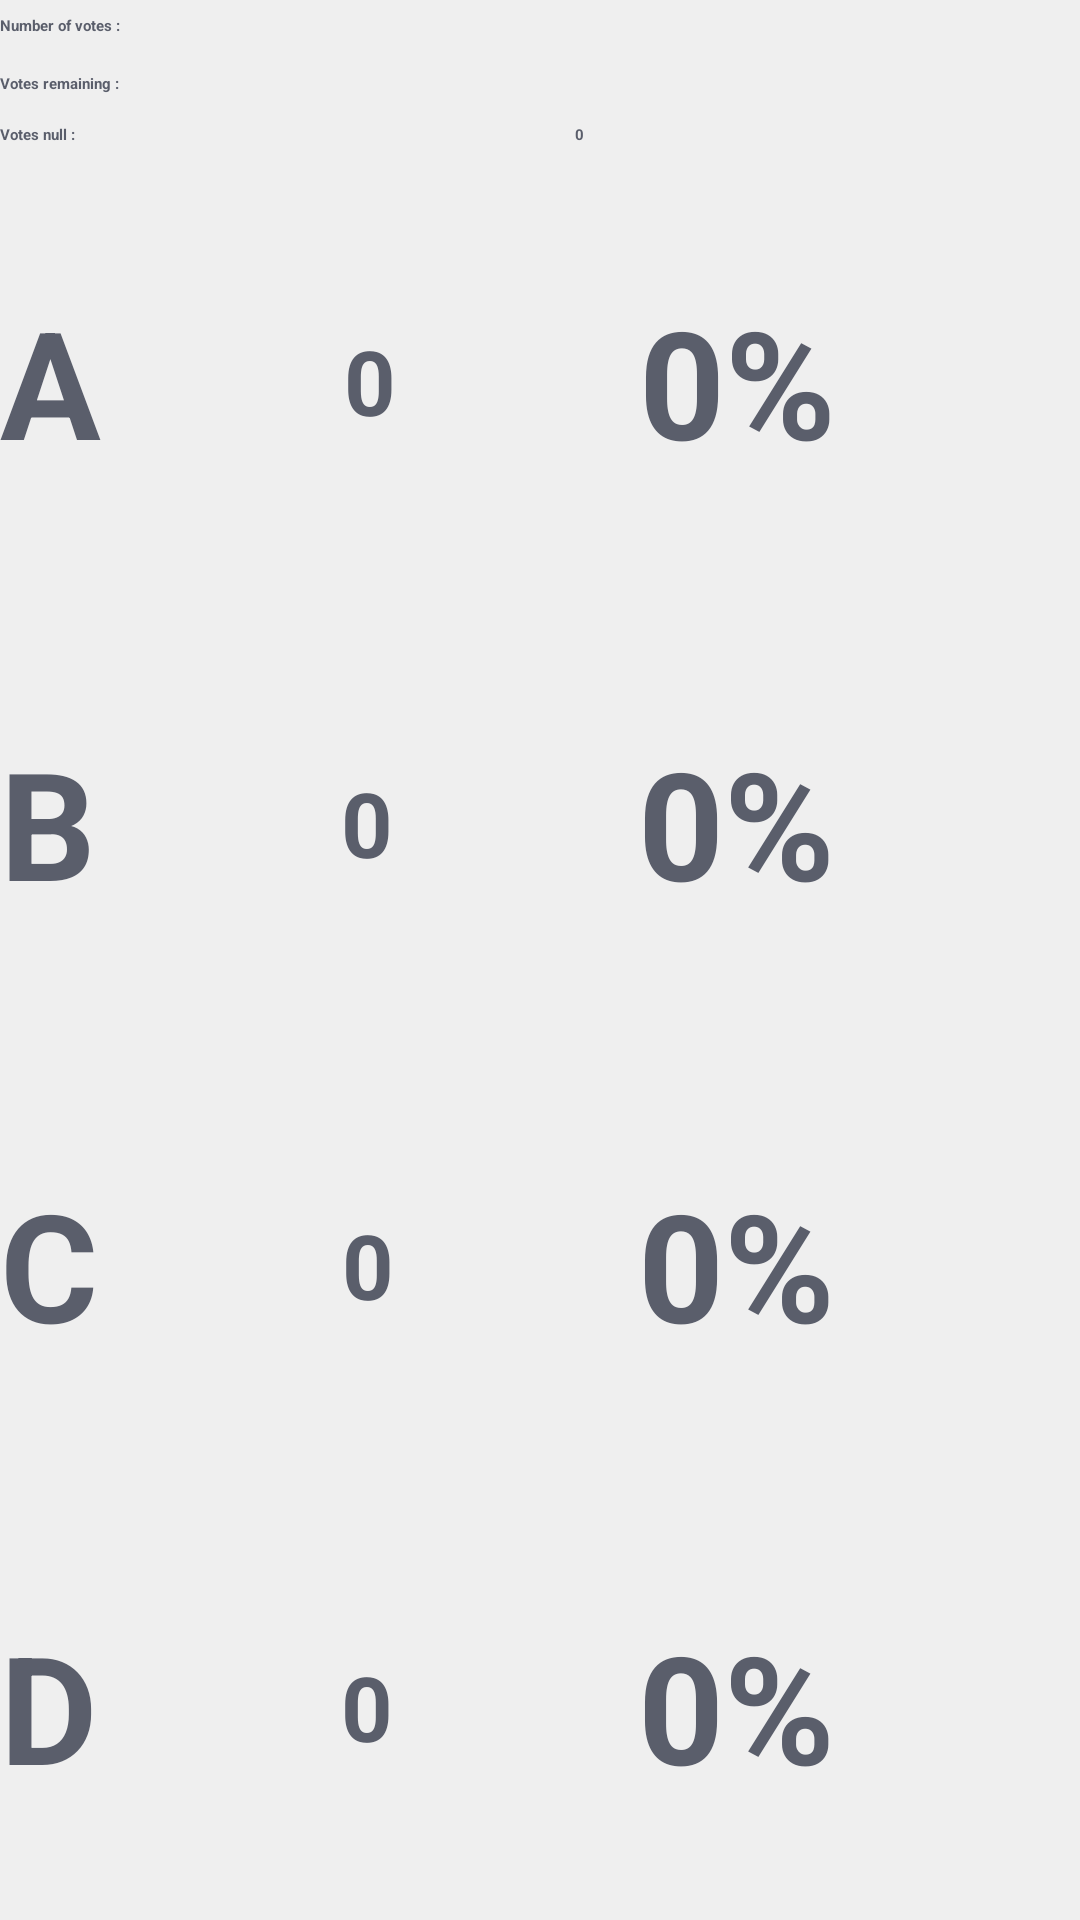

This screen was rendered from an Android layout file. Write that file and the resources it references.
<!-- AndroidManifest.xml: application theme MyTheme -->
<!-- res/layout/aorborcord_result.xml -->
<?xml version="1.0" encoding="utf-8"?>
<LinearLayout xmlns:android="http://schemas.android.com/apk/res/android"
	android:layout_width="fill_parent" android:layout_height="fill_parent"
	style="@style/backgroundColor" android:orientation="vertical">
	<LinearLayout android:layout_width="fill_parent"
		android:layout_height="wrap_content" android:orientation="horizontal">
		<TextView android:layout_width="wrap_content"
			android:layout_height="wrap_content" 
			android:layout_weight="1"
			android:layout_marginTop="5dp" 
			android:paddingBottom="5dp"
			android:textStyle="bold" 
			android:text="Number of votes : " 
			style="@style/textColor" />
		<TextView android:id="@+id/number_vote" 
			android:layout_width="wrap_content"
			android:layout_height="wrap_content" 
			android:layout_weight="1"
			android:layout_marginTop="5dp" 
			android:paddingBottom="5dp"
			android:textStyle="bold" 
			android:text="" 
			style="@style/textColor" />
	</LinearLayout>
	<LinearLayout android:layout_width="fill_parent"
		android:layout_height="wrap_content" 
		android:orientation="horizontal"
		android:gravity="center">
		<TextView android:layout_width="wrap_content"
			android:layout_height="wrap_content" 
			android:layout_weight="1"
			android:layout_marginTop="5dp" 
			android:paddingBottom="5dp"
			android:textStyle="bold" 
			android:text="Votes remaining : " 
			style="@style/textColor" />
		<TextView android:id="@+id/vote_remain" 
			android:layout_width="wrap_content"
			android:layout_height="wrap_content" 
			android:layout_weight="1"
			android:layout_marginTop="5dp" 
			android:paddingBottom="5dp"
			android:textStyle="bold" 
			android:text="" style="@style/textColor" />
	</LinearLayout>
	<LinearLayout android:layout_width="fill_parent"
		android:layout_height="wrap_content" 
		android:orientation="horizontal"
		android:gravity="center">
		<TextView android:layout_width="wrap_content"
			android:layout_height="wrap_content" 
			android:layout_weight="1"
			android:layout_marginTop="5dp" 
			android:paddingBottom="5dp"
			android:textStyle="bold" 
			android:text="Votes null : " 
			style="@style/textColor" />
		<TextView android:id="@+id/vote_null" 
			android:layout_width="wrap_content"
			android:layout_height="wrap_content" 
			android:layout_weight="1"
			android:layout_marginTop="5dp" 
			android:paddingBottom="5dp"
			android:textStyle="bold" 
			android:text="0" 
			style="@style/textColor" />
	</LinearLayout>
	<LinearLayout android:layout_width="fill_parent"
		android:layout_height="fill_parent" 
		android:orientation="vertical"
		android:gravity="center">
		<LinearLayout android:layout_width="fill_parent"
			android:layout_height="wrap_content" 
			android:layout_weight="1"
			android:orientation="horizontal" 
			android:gravity="center">
			<TextView android:layout_width="wrap_content"
				android:layout_height="wrap_content" 
				android:gravity="center_vertical"
				android:layout_weight="1" 
				android:layout_marginTop="5dp"
				android:paddingBottom="5dp" 
				android:textStyle="bold" 
				android:text="A"
				android:textSize="50dp" 
				style="@style/textColor" />
			<TextView android:id="@+id/a_value"
				android:layout_width="wrap_content" 
				android:layout_height="wrap_content"
				android:gravity="center_vertical"
				android:layout_weight="1" 
				android:layout_marginTop="5dp"
				android:paddingBottom="5dp" 
				android:textStyle="bold" 
				android:text="0"
				android:textSize="30dp" 
				style="@style/textColor" />
				<TextView android:id="@+id/a_percent"
				android:layout_width="wrap_content" 
				android:layout_height="wrap_content"
				android:gravity="center_vertical"
				android:layout_weight="1" 
				android:layout_marginTop="5dp"
				android:paddingBottom="5dp" 
				android:textStyle="bold" 
				android:text="0%"
				android:textSize="50dp" 
				style="@style/textColor" />
		</LinearLayout>
		<LinearLayout android:layout_width="fill_parent"
			android:layout_height="wrap_content" 
			android:layout_weight="1"
			android:orientation="horizontal" 
			android:gravity="center">
			<TextView android:layout_width="wrap_content"
				android:layout_height="wrap_content" 
				android:gravity="center_vertical"
				android:layout_weight="1" 
				android:layout_marginTop="5dp"
				android:paddingBottom="5dp" 
				android:textStyle="bold" 
				android:text="B"
				android:textSize="50dp" 
				style="@style/textColor" />
			<TextView android:id="@+id/b_value" 
				android:layout_width="wrap_content"
				android:layout_height="wrap_content" 
				android:gravity="center_vertical"
				android:layout_weight="1" 
				android:layout_marginTop="5dp"
				android:paddingBottom="5dp" 
				android:textStyle="bold" 
				android:text="0"
				android:textSize="30dp" 
				style="@style/textColor" />
				<TextView android:id="@+id/b_percent" 
				android:layout_width="wrap_content"
				android:layout_height="wrap_content" 
				android:gravity="center_vertical"
				android:layout_weight="1" 
				android:layout_marginTop="5dp"
				android:paddingBottom="5dp" 
				android:textStyle="bold" 
				android:text="0%"
				android:textSize="50dp" 
				style="@style/textColor" />
		</LinearLayout>
		<LinearLayout android:layout_width="fill_parent"
			android:layout_height="wrap_content" 
			android:layout_weight="1"
			android:orientation="horizontal" 
			android:gravity="center">
			<TextView android:layout_width="wrap_content"
				android:layout_height="wrap_content" 
				android:gravity="center_vertical"
				android:layout_weight="1" 
				android:layout_marginTop="5dp"
				android:paddingBottom="5dp" 
				android:textStyle="bold" 
				android:text="C"
				android:textSize="50dp" 
				style="@style/textColor" />
			<TextView android:id="@+id/c_value" 
				android:layout_width="wrap_content"
				android:layout_height="wrap_content" 
				android:gravity="center_vertical"
				android:layout_weight="1" 
				android:layout_marginTop="5dp"
				android:paddingBottom="5dp" 
				android:textStyle="bold" 
				android:text="0"
				android:textSize="30dp" 
				style="@style/textColor" />
				<TextView android:id="@+id/c_percent" 
				android:layout_width="wrap_content"
				android:layout_height="wrap_content" 
				android:gravity="center_vertical"
				android:layout_weight="1" 
				android:layout_marginTop="5dp"
				android:paddingBottom="5dp" 
				android:textStyle="bold" 
				android:text="0%"
				android:textSize="50dp" 
				style="@style/textColor" />
		</LinearLayout>
		<LinearLayout android:layout_width="fill_parent"
			android:layout_height="wrap_content" 
			android:layout_weight="1"
			android:orientation="horizontal" 
			android:gravity="center">
			<TextView android:layout_width="wrap_content"
				android:layout_height="wrap_content" 
				android:gravity="center_vertical"
				android:layout_weight="1" 
				android:layout_marginTop="5dp"
				android:paddingBottom="5dp" 
				android:textStyle="bold" 
				android:text="D"
				android:textSize="50dp" 
				style="@style/textColor" />
			<TextView android:id="@+id/d_value" 
				android:layout_width="wrap_content"
				android:layout_height="wrap_content" 
				android:gravity="center_vertical"
				android:layout_weight="1" 
				android:layout_marginTop="5dp"
				android:paddingBottom="5dp" 
				android:textStyle="bold" 
				android:text="0"
				android:textSize="30dp" 
				style="@style/textColor" />
				<TextView android:id="@+id/d_percent" 
				android:layout_width="wrap_content"
				android:layout_height="wrap_content" 
				android:gravity="center_vertical"
				android:layout_weight="1" 
				android:layout_marginTop="5dp"
				android:paddingBottom="5dp" 
				android:textStyle="bold" 
				android:text="0%"
				android:textSize="50dp" 
				style="@style/textColor" />
		</LinearLayout>
	</LinearLayout>
</LinearLayout>
<!-- resources referenced by this layout -->
<resources>
  <style name="backgroundColor">
  		<item name="android:background">#EFEFEF</item>
  	</style>
  <style name="textColor">
  		<item name="android:textColor">#5A5E6B</item>
  	</style>
</resources>
